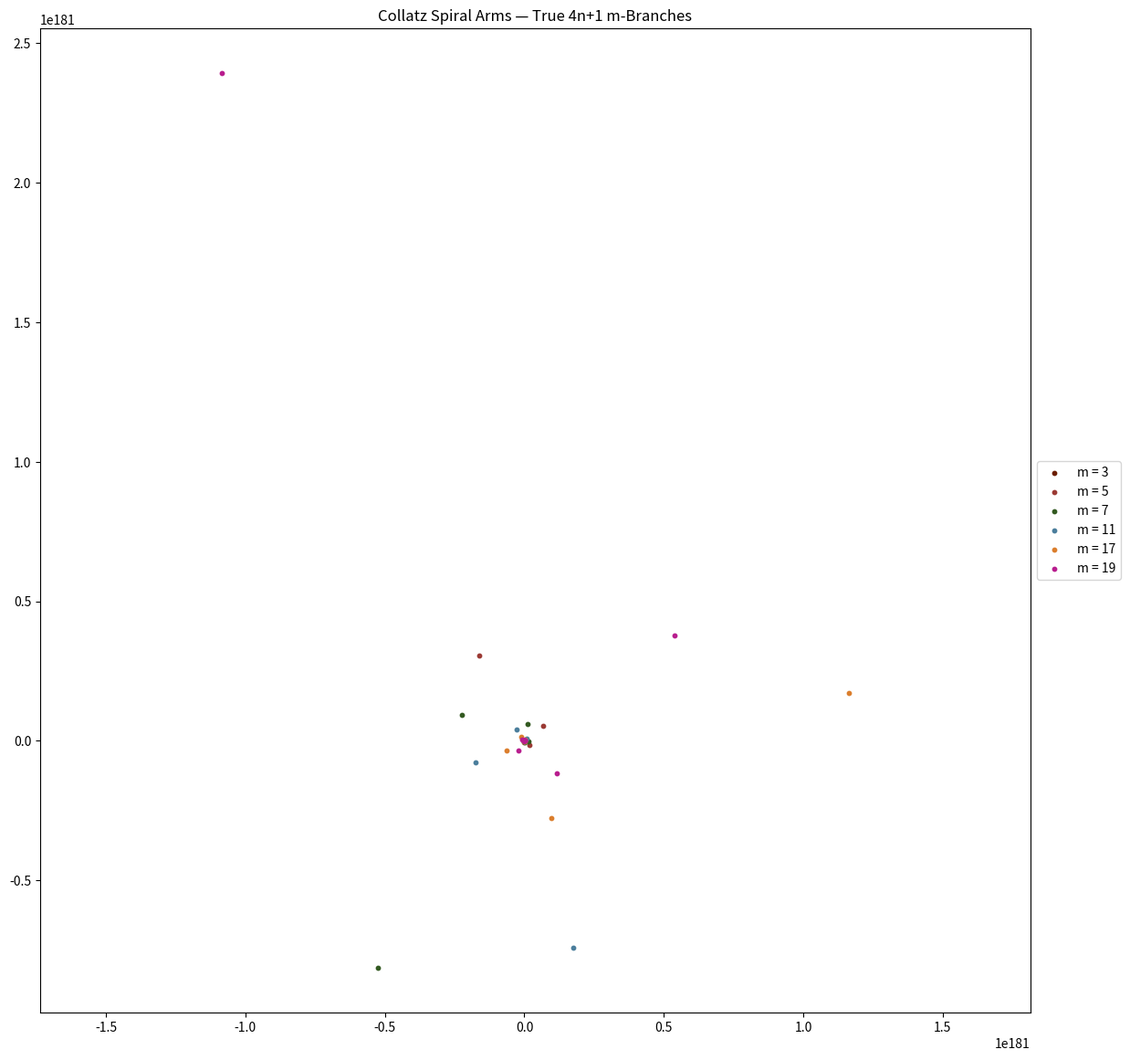
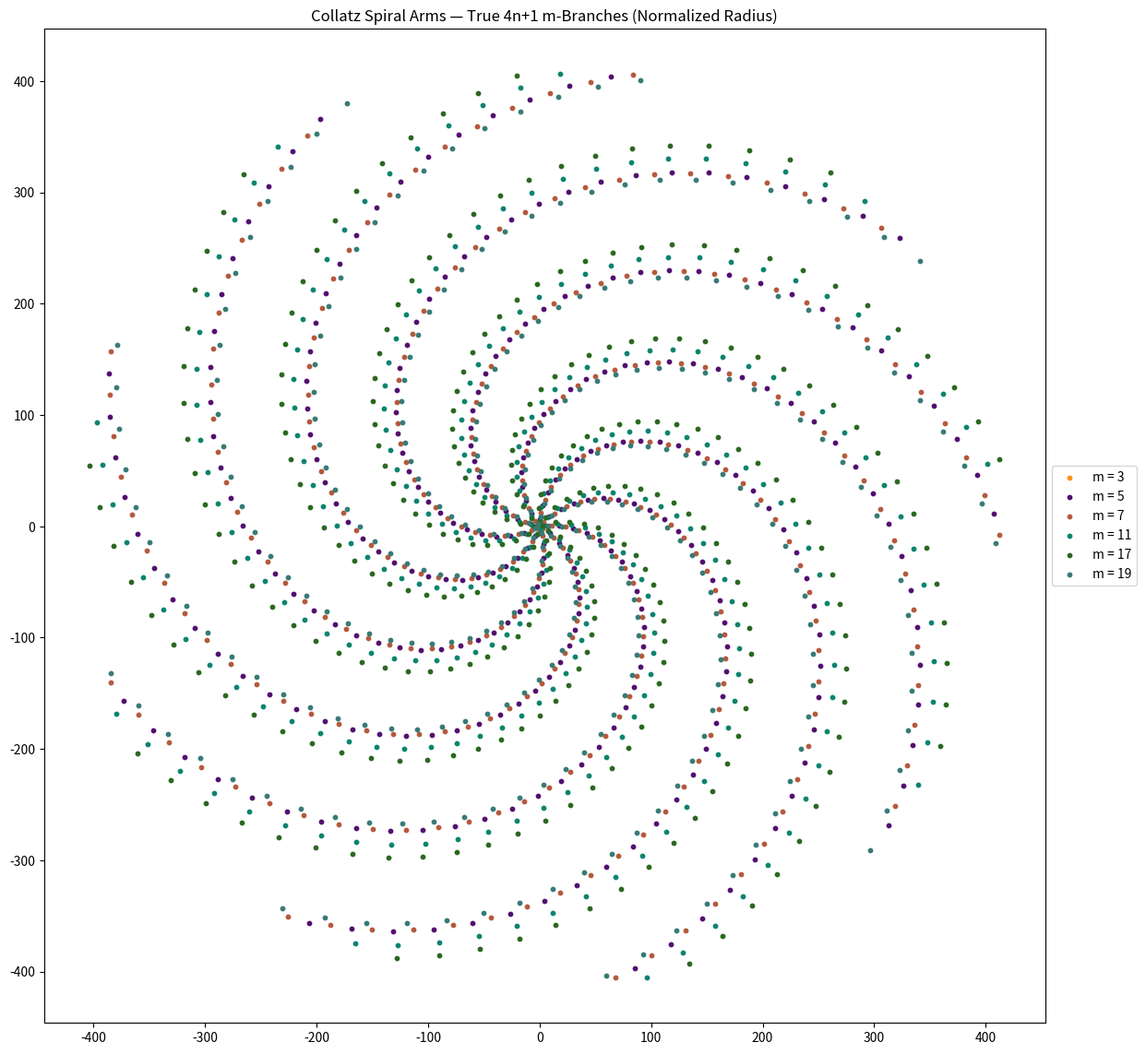
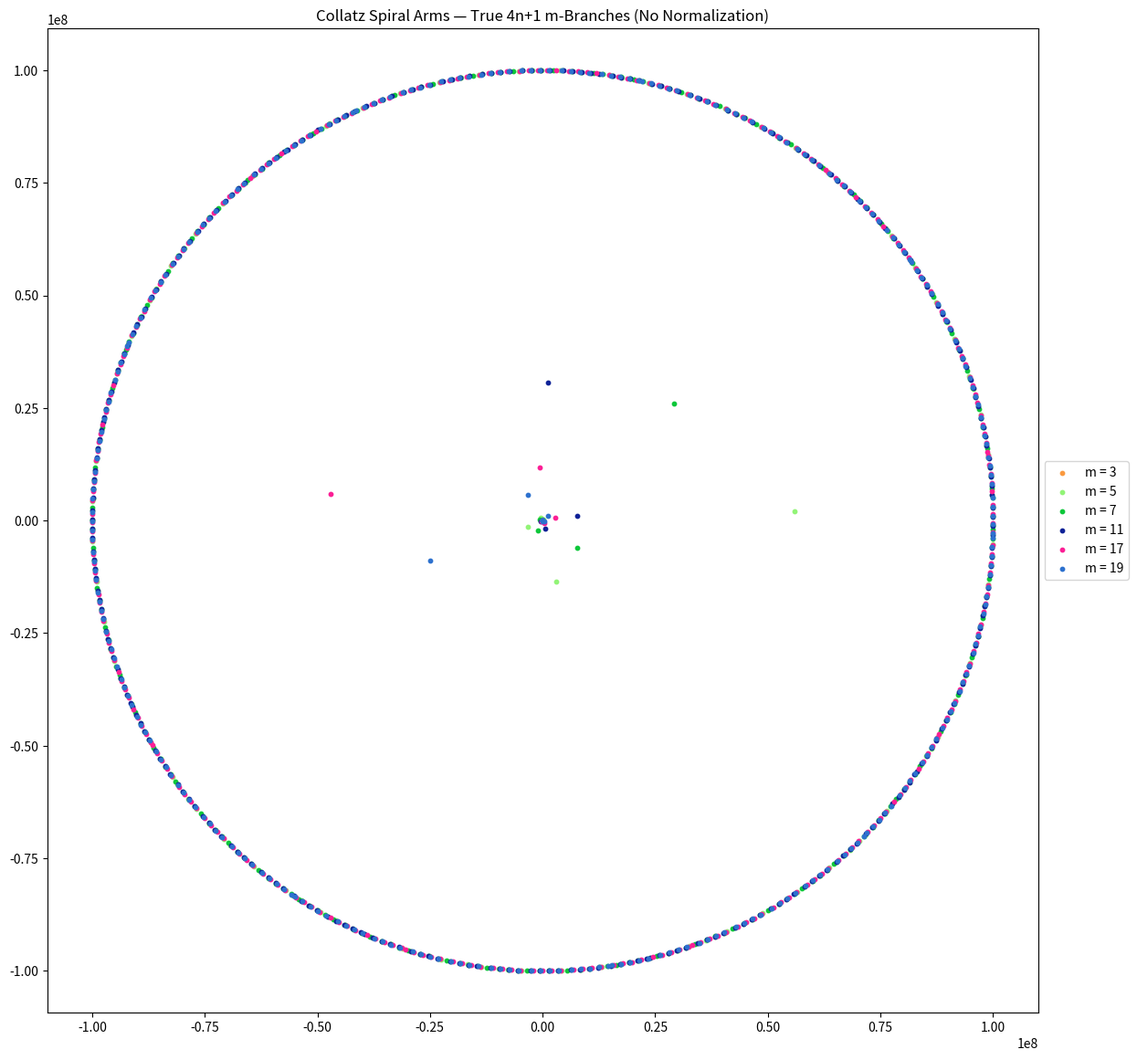

Write the Python code that produced these figures, in order.
import numpy as np
import matplotlib.pyplot as plt

# ---------------------------------------------------------
# 1. Determine first k for each m
# ---------------------------------------------------------
def first_k(m):
    if m % 3 == 1:
        return 2
    if m % 3 == 2:
        return 1
    return None  # m divisible by 3 → no parents

# ---------------------------------------------------------
# 2. First odd parent of m
# ---------------------------------------------------------
def first_parent(m):
    k0 = first_k(m)
    if k0 is None:
        return None
    return (m * (2**k0) - 1) // 3

# ---------------------------------------------------------
# 3. Generate the true 4n+1 branch (Python ints, no overflow)
# ---------------------------------------------------------
def branch_of_m(m, length=300):
    o0 = first_parent(m)
    if o0 is None:
        return []
    branch = [o0]
    for _ in range(length - 1):
        branch.append(4 * branch[-1] + 1)  # Python ints → infinite precision
    return branch

# ---------------------------------------------------------
# 4. Plot spiral arms for selected m values
# ---------------------------------------------------------
def plot_m_branches(m_values, length=300):
    plt.figure(figsize=(14,14))

    # unique angle offset per m
    offsets = {m: 2*np.pi*i/len(m_values) for i, m in enumerate(m_values)}

    # unique color per m
    colors = {m: (np.random.rand(), np.random.rand(), np.random.rand())
              for m in m_values}

    for m in m_values:
        branch = branch_of_m(m, length)

        # convert to float64 only here
        branch = np.array(branch, dtype=np.float64)

        r = branch
        theta = np.log(branch) + offsets[m]

        x = r * np.cos(theta)
        y = r * np.sin(theta)

        plt.scatter(x, y, s=10, color=colors[m], label=f"m = {m}")

    plt.title("Collatz Spiral Arms — True 4n+1 m‑Branches")
    plt.axis('equal')
    plt.legend(loc='center left', bbox_to_anchor=(1, 0.5), fontsize=10)
    plt.show()

# ---------------------------------------------------------
# Run it
# ---------------------------------------------------------
plot_m_branches([3, 5, 7, 11, 17, 19], length=300)


print(branch_of_m(5, length=500))


import numpy as np
import matplotlib.pyplot as plt

def first_k(m):
    if m % 3 == 1:
        return 2
    if m % 3 == 2:
        return 1
    return None

def first_parent(m):
    k0 = first_k(m)
    if k0 is None:
        return None
    return (m * (2**k0) - 1) // 3

def branch_of_m(m, length=300):
    o0 = first_parent(m)
    if o0 is None:
        return []
    branch = [o0]
    for _ in range(length - 1):
        branch.append(4 * branch[-1] + 1)
    return branch

def plot_m_branches(m_values, length=300):
    plt.figure(figsize=(14,14))

    offsets = {m: 2*np.pi*i/len(m_values) for i,m in enumerate(m_values)}
    colors  = {m: (np.random.rand(), np.random.rand(), np.random.rand())
               for m in m_values}

    for m in m_values:
        branch = np.array(branch_of_m(m, length), dtype=np.float64)

        # FIX: use log radius to avoid overflow and scaling collapse
        r = np.log(branch)
        theta = r + offsets[m]

        x = r * np.cos(theta)
        y = r * np.sin(theta)

        plt.scatter(x, y, s=10, color=colors[m], label=f"m = {m}")

    plt.title("Collatz Spiral Arms — True 4n+1 m‑Branches (Normalized Radius)")
    plt.axis('equal')
    plt.legend(loc='center left', bbox_to_anchor=(1, 0.5), fontsize=10)
    plt.show()

plot_m_branches([3, 5, 7, 11, 17, 19], length=300)


import numpy as np
import matplotlib.pyplot as plt

def first_k(m):
    if m % 3 == 1:
        return 2
    if m % 3 == 2:
        return 1
    return None

def first_parent(m):
    k0 = first_k(m)
    if k0 is None:
        return None
    return (m * (2**k0) - 1) // 3

def branch_of_m(m, length=300):
    o0 = first_parent(m)
    if o0 is None:
        return []
    branch = [o0]
    for _ in range(length - 1):
        branch.append(4 * branch[-1] + 1)
    return branch

def plot_m_branches(m_values, length=300, Rmax=1e8):
    plt.figure(figsize=(14,14))

    offsets = {m: 2*np.pi*i/len(m_values) for i,m in enumerate(m_values)}
    colors  = {m: (np.random.rand(), np.random.rand(), np.random.rand())
               for m in m_values}

    for m in m_values:
        branch = np.array(branch_of_m(m, length), dtype=np.float64)

        # TRUE radius (no normalization)
        r_true = branch

        # CLIPPED radius for plotting
        r = np.minimum(r_true, Rmax)

        theta = np.log(r_true) + offsets[m]

        x = r * np.cos(theta)
        y = r * np.sin(theta)

        plt.scatter(x, y, s=10, color=colors[m], label=f"m = {m}")

    plt.title("Collatz Spiral Arms — True 4n+1 m‑Branches (No Normalization)")
    plt.axis('equal')
    plt.legend(loc='center left', bbox_to_anchor=(1, 0.5), fontsize=10)
    plt.show()

plot_m_branches([3, 5, 7, 11, 17, 19], length=300, Rmax=1e8)
